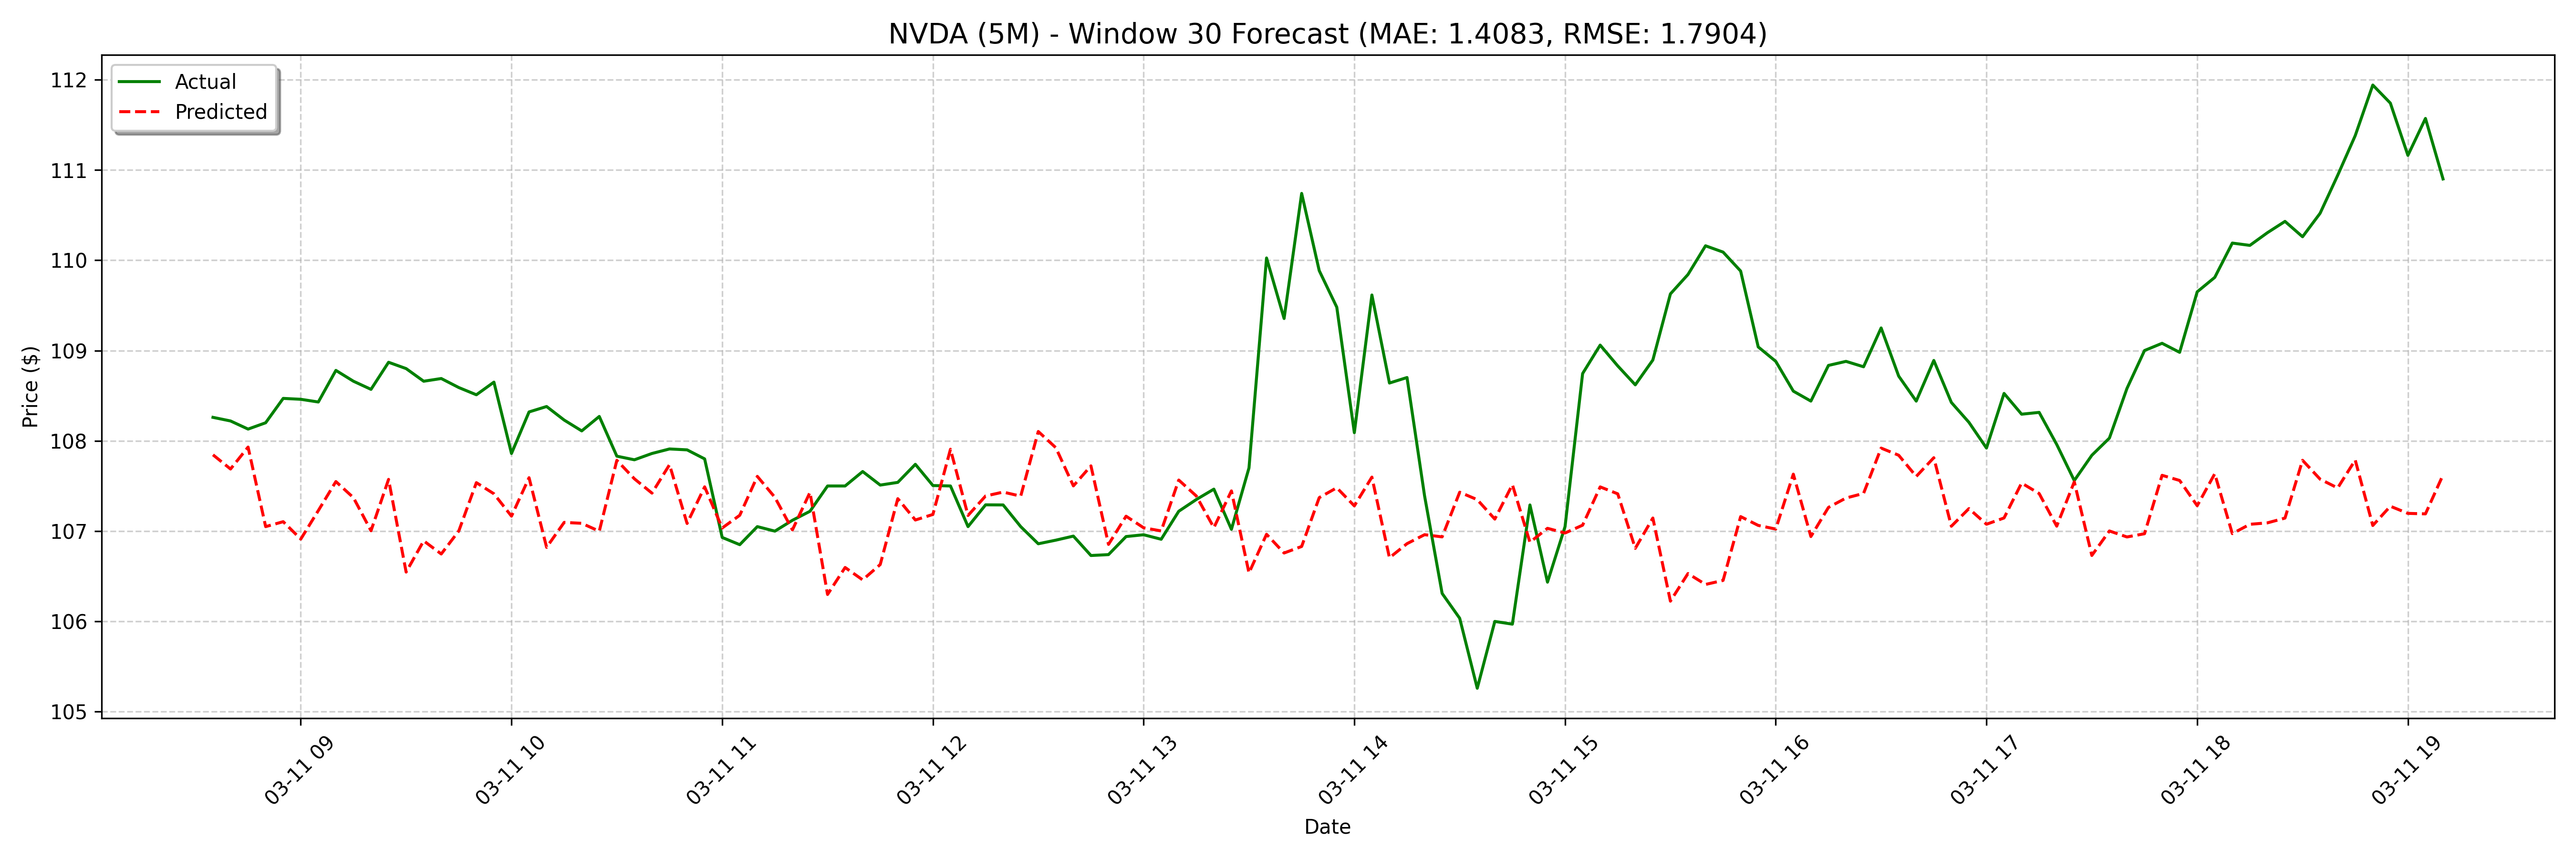

Values plotted in this chart, from the file beside it:
date, actual, forecast
2025-03-11 08:35:00, 108.3, 107.8
2025-03-11 08:40:00, 108.2, 107.7
2025-03-11 08:45:00, 108.1, 107.9
2025-03-11 08:50:00, 108.2, 107
2025-03-11 08:55:00, 108.5, 107.1
2025-03-11 09:00:00, 108.5, 106.9
2025-03-11 09:05:00, 108.4, 107.2
2025-03-11 09:10:00, 108.8, 107.5
2025-03-11 09:15:00, 108.7, 107.4
2025-03-11 09:20:00, 108.6, 107
2025-03-11 09:25:00, 108.9, 107.6
2025-03-11 09:30:00, 108.8, 106.5
2025-03-11 09:35:00, 108.7, 106.9
2025-03-11 09:40:00, 108.7, 106.7
2025-03-11 09:45:00, 108.6, 107
2025-03-11 09:50:00, 108.5, 107.5
2025-03-11 09:55:00, 108.7, 107.4
2025-03-11 10:00:00, 107.9, 107.2
2025-03-11 10:05:00, 108.3, 107.6
2025-03-11 10:10:00, 108.4, 106.8
2025-03-11 10:15:00, 108.2, 107.1
2025-03-11 10:20:00, 108.1, 107.1
2025-03-11 10:25:00, 108.3, 107
2025-03-11 10:30:00, 107.8, 107.8
2025-03-11 10:35:00, 107.8, 107.6
2025-03-11 10:40:00, 107.9, 107.4
2025-03-11 10:45:00, 107.9, 107.7
2025-03-11 10:50:00, 107.9, 107.1
2025-03-11 10:55:00, 107.8, 107.5
2025-03-11 11:00:00, 106.9, 107
2025-03-11 11:05:00, 106.8, 107.2
2025-03-11 11:10:00, 107, 107.6
2025-03-11 11:15:00, 107.0, 107.4
2025-03-11 11:20:00, 107.1, 107
2025-03-11 11:25:00, 107.2, 107.4
2025-03-11 11:30:00, 107.5, 106.3
2025-03-11 11:35:00, 107.5, 106.6
2025-03-11 11:40:00, 107.7, 106.5
2025-03-11 11:45:00, 107.5, 106.6
2025-03-11 11:50:00, 107.5, 107.4
2025-03-11 11:55:00, 107.7, 107.1
2025-03-11 12:00:00, 107.5, 107.2
2025-03-11 12:05:00, 107.5, 107.9
2025-03-11 12:10:00, 107, 107.2
2025-03-11 12:15:00, 107.3, 107.4
2025-03-11 12:20:00, 107.3, 107.4
2025-03-11 12:25:00, 107, 107.4
2025-03-11 12:30:00, 106.9, 108.1
2025-03-11 12:35:00, 106.9, 107.9
2025-03-11 12:40:00, 106.9, 107.5
2025-03-11 12:45:00, 106.7, 107.7
2025-03-11 12:50:00, 106.7, 106.9
2025-03-11 12:55:00, 106.9, 107.2
2025-03-11 13:00:00, 107, 107
2025-03-11 13:05:00, 106.9, 107
2025-03-11 13:10:00, 107.2, 107.6
2025-03-11 13:15:00, 107.3, 107.4
2025-03-11 13:20:00, 107.5, 107
2025-03-11 13:25:00, 107, 107.4
2025-03-11 13:30:00, 107.7, 106.5
... 68 more rows
